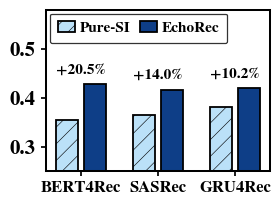
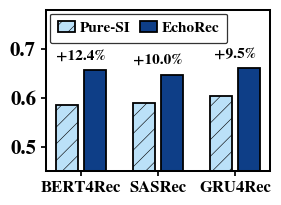
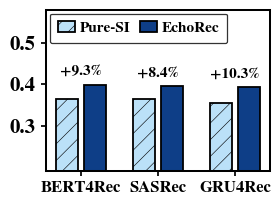
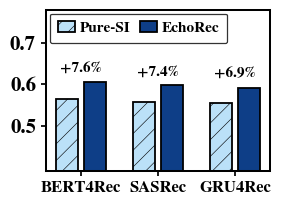

Here is the Python script that generated these plots, in order:
import matplotlib

matplotlib.use("Agg")
import matplotlib.pyplot as plt
import numpy as np
from pathlib import Path
from matplotlib.patches import Patch


PURE_COLOR = "#bbe1f8"
ECHO_COLOR = "#0e3e87"
TITLE_SIZE = 18
TICK_SIZE = 15
X_TICK_SIZE = 12
ANNOTATION_SIZE = 11
LEGEND_SIZE = 14
BORDER_LW = 1.45
TICK_LW = 1.25
BAR_WIDTH = 0.50
BAR_OFFSET = 0.31


def set_plot_style() -> None:
    plt.rcParams.update(
        {
            "font.family": "STIXGeneral",
            "mathtext.fontset": "stix",
            "mathtext.default": "bf",
            "font.weight": "bold",
            "axes.titlesize": TITLE_SIZE,
            "axes.titleweight": "bold",
            "xtick.labelsize": TICK_SIZE,
            "ytick.labelsize": TICK_SIZE,
            "legend.fontsize": LEGEND_SIZE,
            "figure.dpi": 220,
            "savefig.dpi": 400,
            "hatch.linewidth": 0.42,
        }
    )


def style_axis(ax) -> None:
    ax.grid(False)
    for side in ["left", "bottom", "top", "right"]:
        ax.spines[side].set_visible(True)
        ax.spines[side].set_linewidth(BORDER_LW)
        ax.spines[side].set_color("black")
    ax.tick_params(
        axis="both",
        which="major",
        direction="out",
        length=3.6,
        width=TICK_LW,
        color="black",
        top=False,
        right=False,
    )


def draw_metric_panel(
    ax,
    labels,
    pure_vals,
    echo_vals,
    metric_name: str,
    annotation_lift: float,
    y_bottom_lift: float,
) -> None:
    x = np.array([0.0, 1.72, 3.44], dtype=np.float32)

    ax.bar(
        x - BAR_OFFSET,
        pure_vals,
        width=BAR_WIDTH,
        color=PURE_COLOR,
        edgecolor="black",
        linewidth=1.3,
        hatch="//",
    )
    ax.bar(
        x + BAR_OFFSET,
        echo_vals,
        width=BAR_WIDTH,
        color=ECHO_COLOR,
        edgecolor="black",
        linewidth=1.3,
    )

    style_axis(ax)
    ax.set_xlim(-0.78, 4.22)
    ax.set_xticks(x)
    ax.set_xticklabels(labels, fontweight="bold", fontsize=X_TICK_SIZE)
    if metric_name == "NDCG@10":
        y_bottom, y_top = 0.25 - y_bottom_lift, 0.58
        ax.set_ylim(y_bottom, y_top)
        ax.set_yticks([0.30, 0.40, 0.50])
        text_pad = 0.004
    else:
        y_bottom, y_top = 0.45 - y_bottom_lift, 0.78
        ax.set_ylim(y_bottom, y_top)
        ax.set_yticks([0.50, 0.60, 0.70])
        text_pad = 0.004
    ax.set_yticklabels([f"{tick:.1f}" for tick in ax.get_yticks()])

    for label in ax.get_yticklabels():
        label.set_fontweight("bold")

    for x_pos, pure_v, echo_v in zip(x, pure_vals, echo_vals):
        improvement = (echo_v / pure_v - 1.0) * 100.0
        text_y = min(max(pure_v, echo_v) + text_pad + annotation_lift, y_top - text_pad * 1.6)
        ax.text(
            x_pos,
            text_y,
            f"+{improvement:.1f}%",
            ha="center",
            va="bottom",
            fontsize=ANNOTATION_SIZE,
            fontweight="bold",
            color="black",
        )


def save_single_panel(
    out_dir: Path,
    filename: str,
    labels,
    pure_vals,
    echo_vals,
    metric_name: str,
    annotation_lift: float = 0.0,
    y_bottom_lift: float = 0.0,
) -> None:
    fig, ax = plt.subplots(figsize=(2.75, 2.75))
    draw_metric_panel(
        ax,
        labels,
        np.asarray(pure_vals),
        np.asarray(echo_vals),
        metric_name,
        annotation_lift,
        y_bottom_lift,
    )
    ax.set_box_aspect(0.72)

    handles = [
        Patch(facecolor=PURE_COLOR, edgecolor="black", linewidth=1.3, hatch="//", label="Pure-SI"),
        Patch(facecolor=ECHO_COLOR, edgecolor="black", linewidth=1.3, label="EchoRec"),
    ]
    ax.legend(
        handles=handles,
        loc="upper left",
        ncol=2,
        handlelength=1.10,
        handletextpad=0.32,
        columnspacing=0.62,
        borderaxespad=0.10,
        prop={"weight": "bold", "size": LEGEND_SIZE - 3},
    )
    legend = ax.get_legend()
    legend.set_frame_on(True)
    legend.get_frame().set_facecolor("white")
    legend.get_frame().set_edgecolor("black")
    legend.get_frame().set_linewidth(0.9)
    legend.get_frame().set_boxstyle("round,pad=0.10")
    legend.set_bbox_to_anchor((0.02, 0.975))

    fig.subplots_adjust(left=0.18, right=0.995, top=0.93, bottom=0.22)
    fig.savefig(out_dir / filename)
    plt.close(fig)


def main() -> None:
    set_plot_style()

    out_dir = Path("d:/New/EchoRec/paper/figure")
    out_dir.mkdir(parents=True, exist_ok=True)

    plots = [
        {
            "prefix": "model_agnostic_cds",
            "labels": ["BERT4Rec", "SASRec", "GRU4Rec"],
            "ndcg_pure": [0.3548622680659638, 0.3655934144856504, 0.3805695426806859],
            "ndcg_echo": [0.4277102803267731, 0.4169341086253188, 0.4192563570199631],
            "hr_pure": [0.5846, 0.5888, 0.6030],
            "hr_echo": [0.6570, 0.6474, 0.6602],
        },
        {
            "prefix": "model_agnostic_movies",
            "labels": ["BERT4Rec", "SASRec", "GRU4Rec"],
            "ndcg_pure": [0.3649589836914872, 0.3649483085178021, 0.3557034774200897],
            "ndcg_echo": [0.3990252311427773, 0.3955558943684408, 0.3924720070540223],
            "hr_pure": [0.5632029994643813, 0.5567755757900374, 0.5538296732726299],
            "hr_echo": [0.6057846813069094, 0.5977504017139796, 0.5918585966791644],
        },
    ]

    for item in plots:
        save_single_panel(
            out_dir,
            f"{item['prefix']}_ndcg10.pdf",
            item["labels"],
            item["ndcg_pure"],
            item["ndcg_echo"],
            "NDCG@10",
            0.012,
            0.06 if item["prefix"].endswith("_movies") else 0.0,
        )
        save_single_panel(
            out_dir,
            f"{item['prefix']}_hr10.pdf",
            item["labels"],
            item["hr_pure"],
            item["hr_echo"],
            "HR@10",
            0.012,
            0.06 if item["prefix"].endswith("_movies") else 0.0,
        )


if __name__ == "__main__":
    main()
